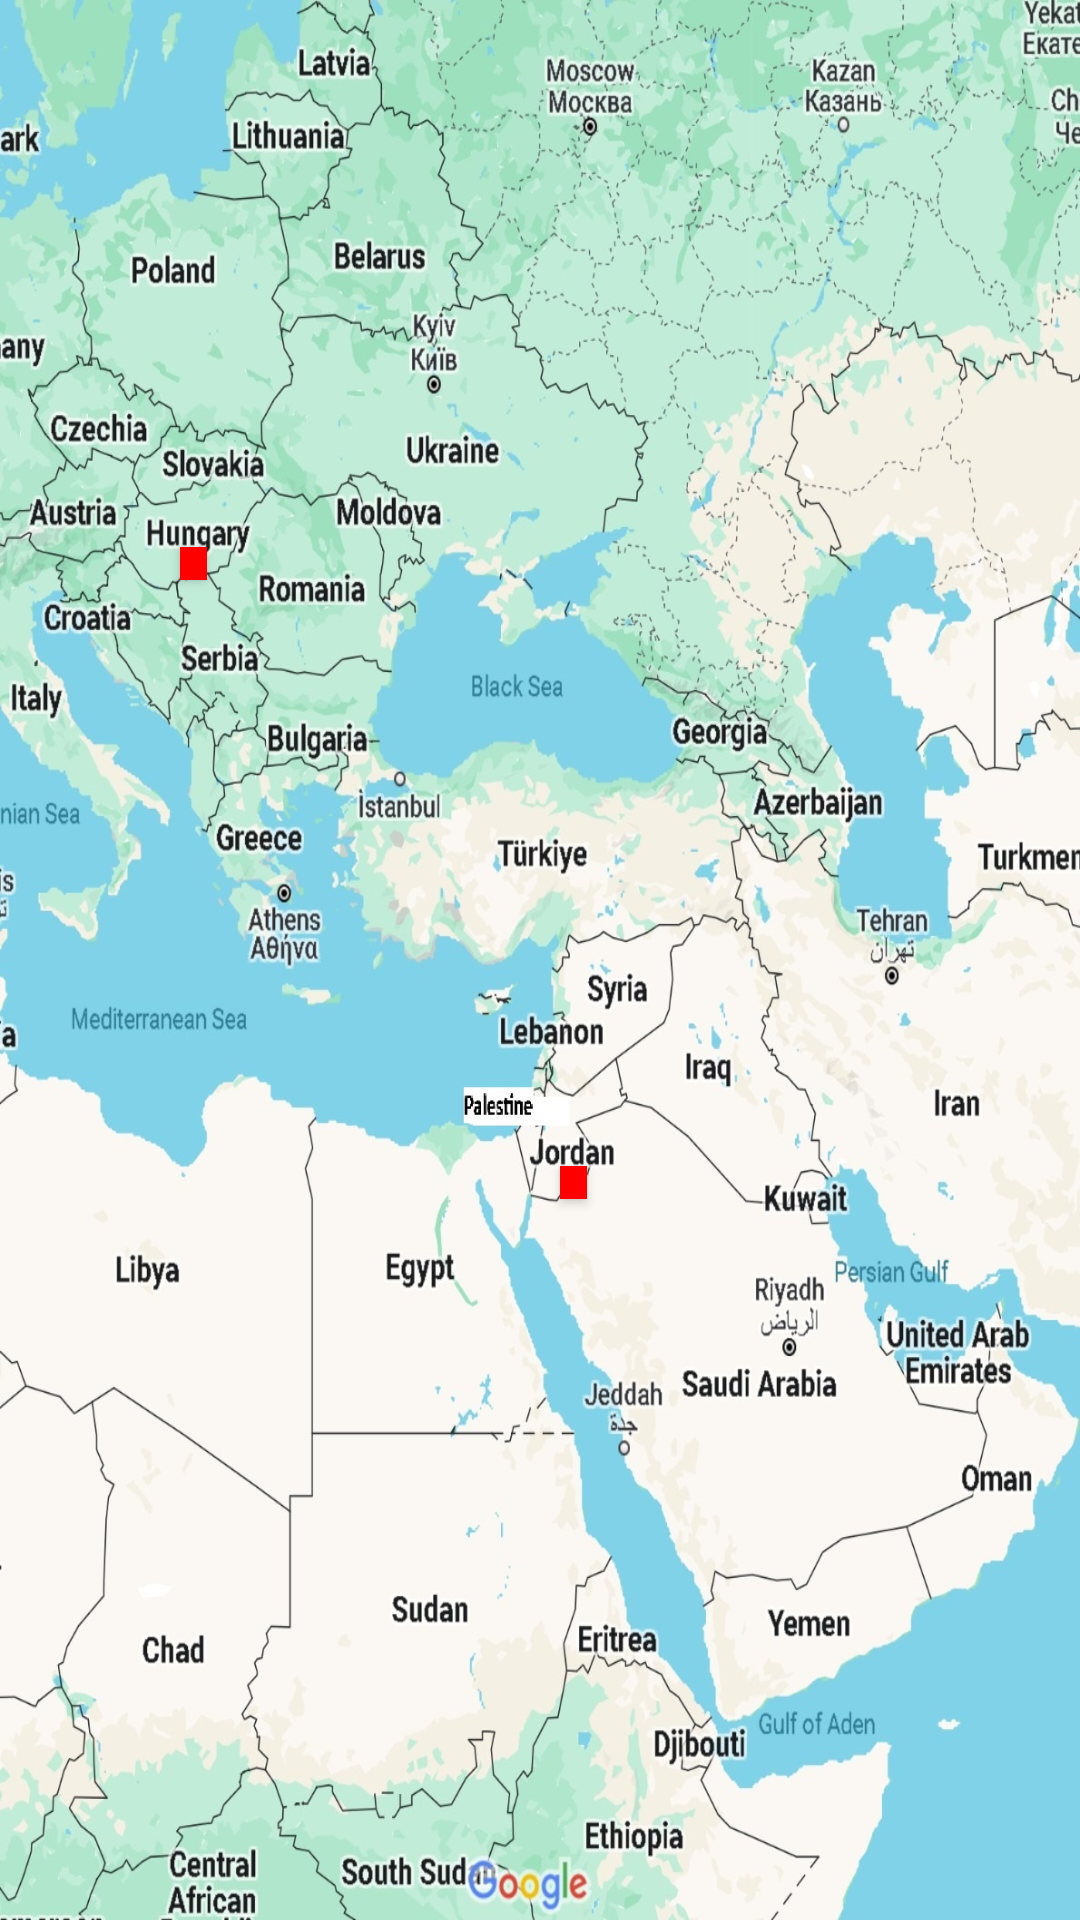

Layout XML and referenced resources for this Android screen:
<!-- AndroidManifest.xml: application theme Theme.OnlineRadio -->
<!-- res/layout/hungary_pages.xml -->
<?xml version="1.0" encoding="utf-8"?>
<androidx.constraintlayout.widget.ConstraintLayout xmlns:android="http://schemas.android.com/apk/res/android"
    xmlns:app="http://schemas.android.com/apk/res-auto"
    xmlns:tools="http://schemas.android.com/tools"
    android:layout_width="match_parent"
    android:layout_height="match_parent"
    tools:context=".hungary_page"
    android:background="@drawable/world">

    <Button
        android:id="@+id/hungary"
        android:layout_width="9dp"
        android:layout_height="11dp"
        android:background="#FF0000"
        android:text=""

        app:layout_constraintBottom_toBottomOf="parent"
        app:layout_constraintEnd_toEndOf="parent"
        app:layout_constraintHorizontal_bias="0.171"
        app:layout_constraintStart_toStartOf="parent"
        app:layout_constraintTop_toTopOf="parent"
        app:layout_constraintVertical_bias="0.29" />


    <Button
        android:id="@+id/jordan"
        android:layout_width="9dp"
        android:layout_height="11dp"
        android:background="#FF0000"
        android:text=""
        app:layout_constraintBottom_toBottomOf="parent"
        app:layout_constraintEnd_toEndOf="parent"
        app:layout_constraintHorizontal_bias="0.532"
        app:layout_constraintStart_toStartOf="parent"
        app:layout_constraintTop_toTopOf="parent"
        app:layout_constraintVertical_bias="0.618" />


</androidx.constraintlayout.widget.ConstraintLayout>
<!-- resources referenced by this layout -->
<resources>
  <!-- drawable world: jpg bitmap (drawable, 420838 bytes) -->
  <style name="Theme.OnlineRadio" parent="Base.Theme.OnlineRadio" />
  <style name="Base.Theme.OnlineRadio" parent="Theme.AppCompat.Light.NoActionBar">
          
          
      </style>
</resources>
